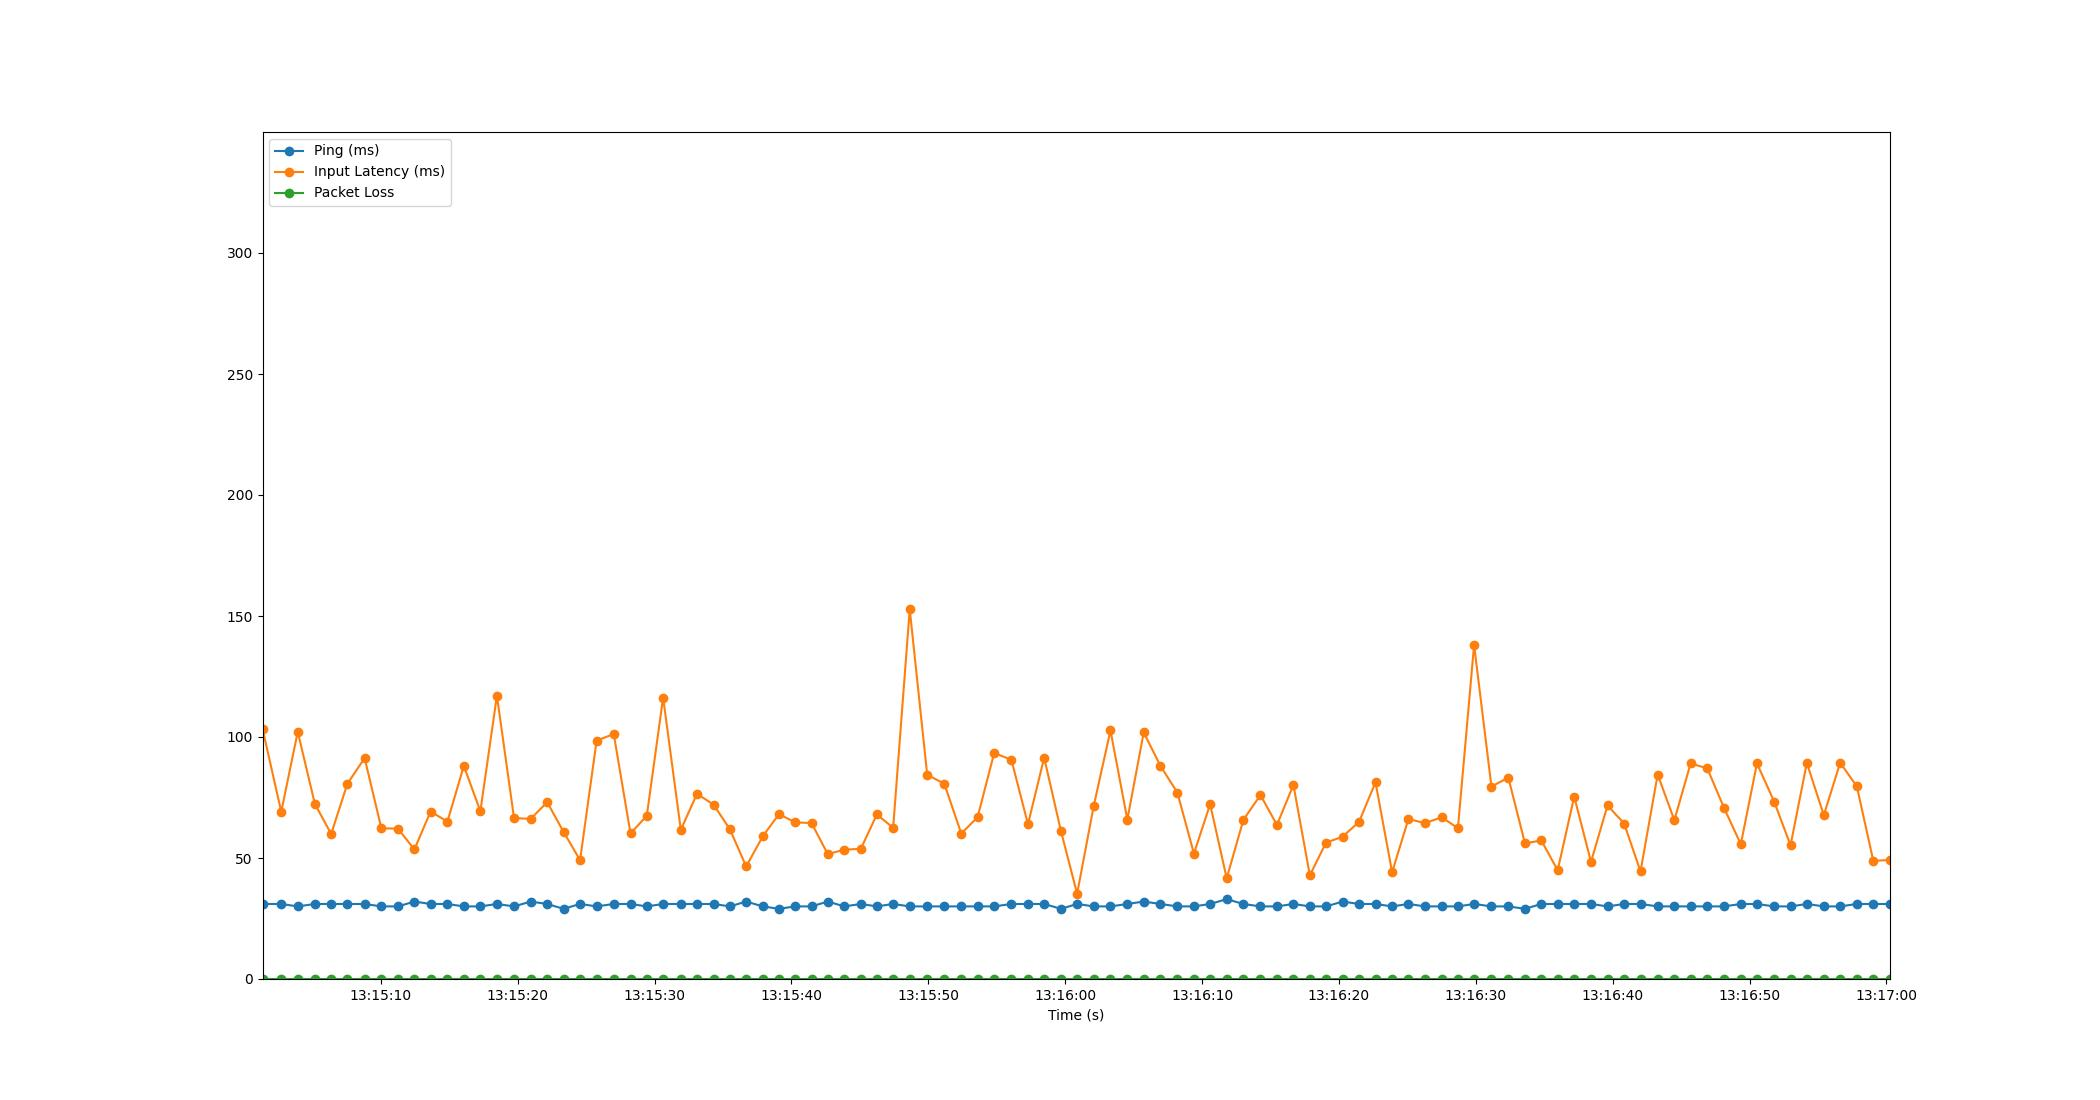

Data behind this chart, as committed beside it:
Time, Timestamp, Ping, Packet Loss, Input Latency
2.1457672119140625e-06, 2023-07-10 13:15:01.352565, 31, 0, 103.5
1.369, 2023-07-10 13:15:02.721585, 31, 0, 69.09
2.575, 2023-07-10 13:15:03.927957, 30, 0, 102.1
3.826, 2023-07-10 13:15:05.178659, 31, 0, 72.35
5.017, 2023-07-10 13:15:06.369354, 31, 0, 59.92
6.201, 2023-07-10 13:15:07.553882, 31, 0, 80.66
7.461, 2023-07-10 13:15:08.813297, 31, 0, 91.3
8.685, 2023-07-10 13:15:10.038022, 30, 0, 62.27
9.898, 2023-07-10 13:15:11.250587, 30, 0, 62.12
11.1, 2023-07-10 13:15:12.449586, 32, 0, 53.53
12.28, 2023-07-10 13:15:13.632198, 31, 0, 69.21
13.51, 2023-07-10 13:15:14.863325, 31, 0, 65.03
14.71, 2023-07-10 13:15:16.060218, 30, 0, 88.04
15.92, 2023-07-10 13:15:17.270510, 30, 0, 69.34
17.13, 2023-07-10 13:15:18.479225, 31, 0, 117.1
18.38, 2023-07-10 13:15:19.729220, 30, 0, 66.51
19.6, 2023-07-10 13:15:20.951142, 32, 0, 66.16
20.8, 2023-07-10 13:15:22.151254, 31, 0, 73.08
22, 2023-07-10 13:15:23.356252, 29, 0, 60.72
23.2, 2023-07-10 13:15:24.554700, 31, 0, 49.1
24.41, 2023-07-10 13:15:25.764054, 30, 0, 98.51
25.66, 2023-07-10 13:15:27.015284, 31, 0, 101.2
26.89, 2023-07-10 13:15:28.239246, 31, 0, 60.14
28.08, 2023-07-10 13:15:29.429905, 30, 0, 67.46
29.27, 2023-07-10 13:15:30.623098, 31, 0, 116.3
30.56, 2023-07-10 13:15:31.914308, 31, 0, 61.66
31.75, 2023-07-10 13:15:33.098526, 31, 0, 76.53
32.96, 2023-07-10 13:15:34.307680, 31, 0, 72.05
34.15, 2023-07-10 13:15:35.506704, 30, 0, 61.8
35.34, 2023-07-10 13:15:36.689556, 32, 0, 46.49
36.55, 2023-07-10 13:15:37.903816, 30, 0, 59
37.73, 2023-07-10 13:15:39.085900, 29, 0, 68.1
38.93, 2023-07-10 13:15:40.284077, 30, 0, 64.73
40.11, 2023-07-10 13:15:41.466283, 30, 0, 64.44
41.3, 2023-07-10 13:15:42.652029, 32, 0, 51.59
42.52, 2023-07-10 13:15:43.869821, 30, 0, 53.47
43.71, 2023-07-10 13:15:45.066102, 31, 0, 53.77
44.89, 2023-07-10 13:15:46.238814, 30, 0, 67.98
46.08, 2023-07-10 13:15:47.428237, 31, 0, 62.48
47.29, 2023-07-10 13:15:48.639947, 30, 0, 152.8
48.56, 2023-07-10 13:15:49.916771, 30, 0, 84.38
49.81, 2023-07-10 13:15:51.164096, 30, 0, 80.7
51.05, 2023-07-10 13:15:52.406895, 30, 0, 60.09
52.25, 2023-07-10 13:15:53.598929, 30, 0, 66.88
53.46, 2023-07-10 13:15:54.808089, 30, 0, 93.36
54.71, 2023-07-10 13:15:56.066498, 31, 0, 90.6
55.93, 2023-07-10 13:15:57.278836, 31, 0, 63.96
57.11, 2023-07-10 13:15:58.462499, 31, 0, 91.45
58.34, 2023-07-10 13:15:59.688208, 29, 0, 61.16
59.52, 2023-07-10 13:16:00.869375, 31, 0, 35.21
60.73, 2023-07-10 13:16:02.087288, 30, 0, 71.65
61.95, 2023-07-10 13:16:03.306962, 30, 0, 102.7
63.19, 2023-07-10 13:16:04.538696, 31, 0, 65.85
64.38, 2023-07-10 13:16:05.735320, 32, 0, 101.9
65.61, 2023-07-10 13:16:06.961253, 31, 0, 88.02
66.84, 2023-07-10 13:16:08.195274, 30, 0, 77.01
68.05, 2023-07-10 13:16:09.403806, 30, 0, 51.82
69.23, 2023-07-10 13:16:10.587430, 31, 0, 72.23
70.45, 2023-07-10 13:16:11.798724, 33, 0, 41.65
71.67, 2023-07-10 13:16:13.017627, 31, 0, 65.74
... 39 more rows
